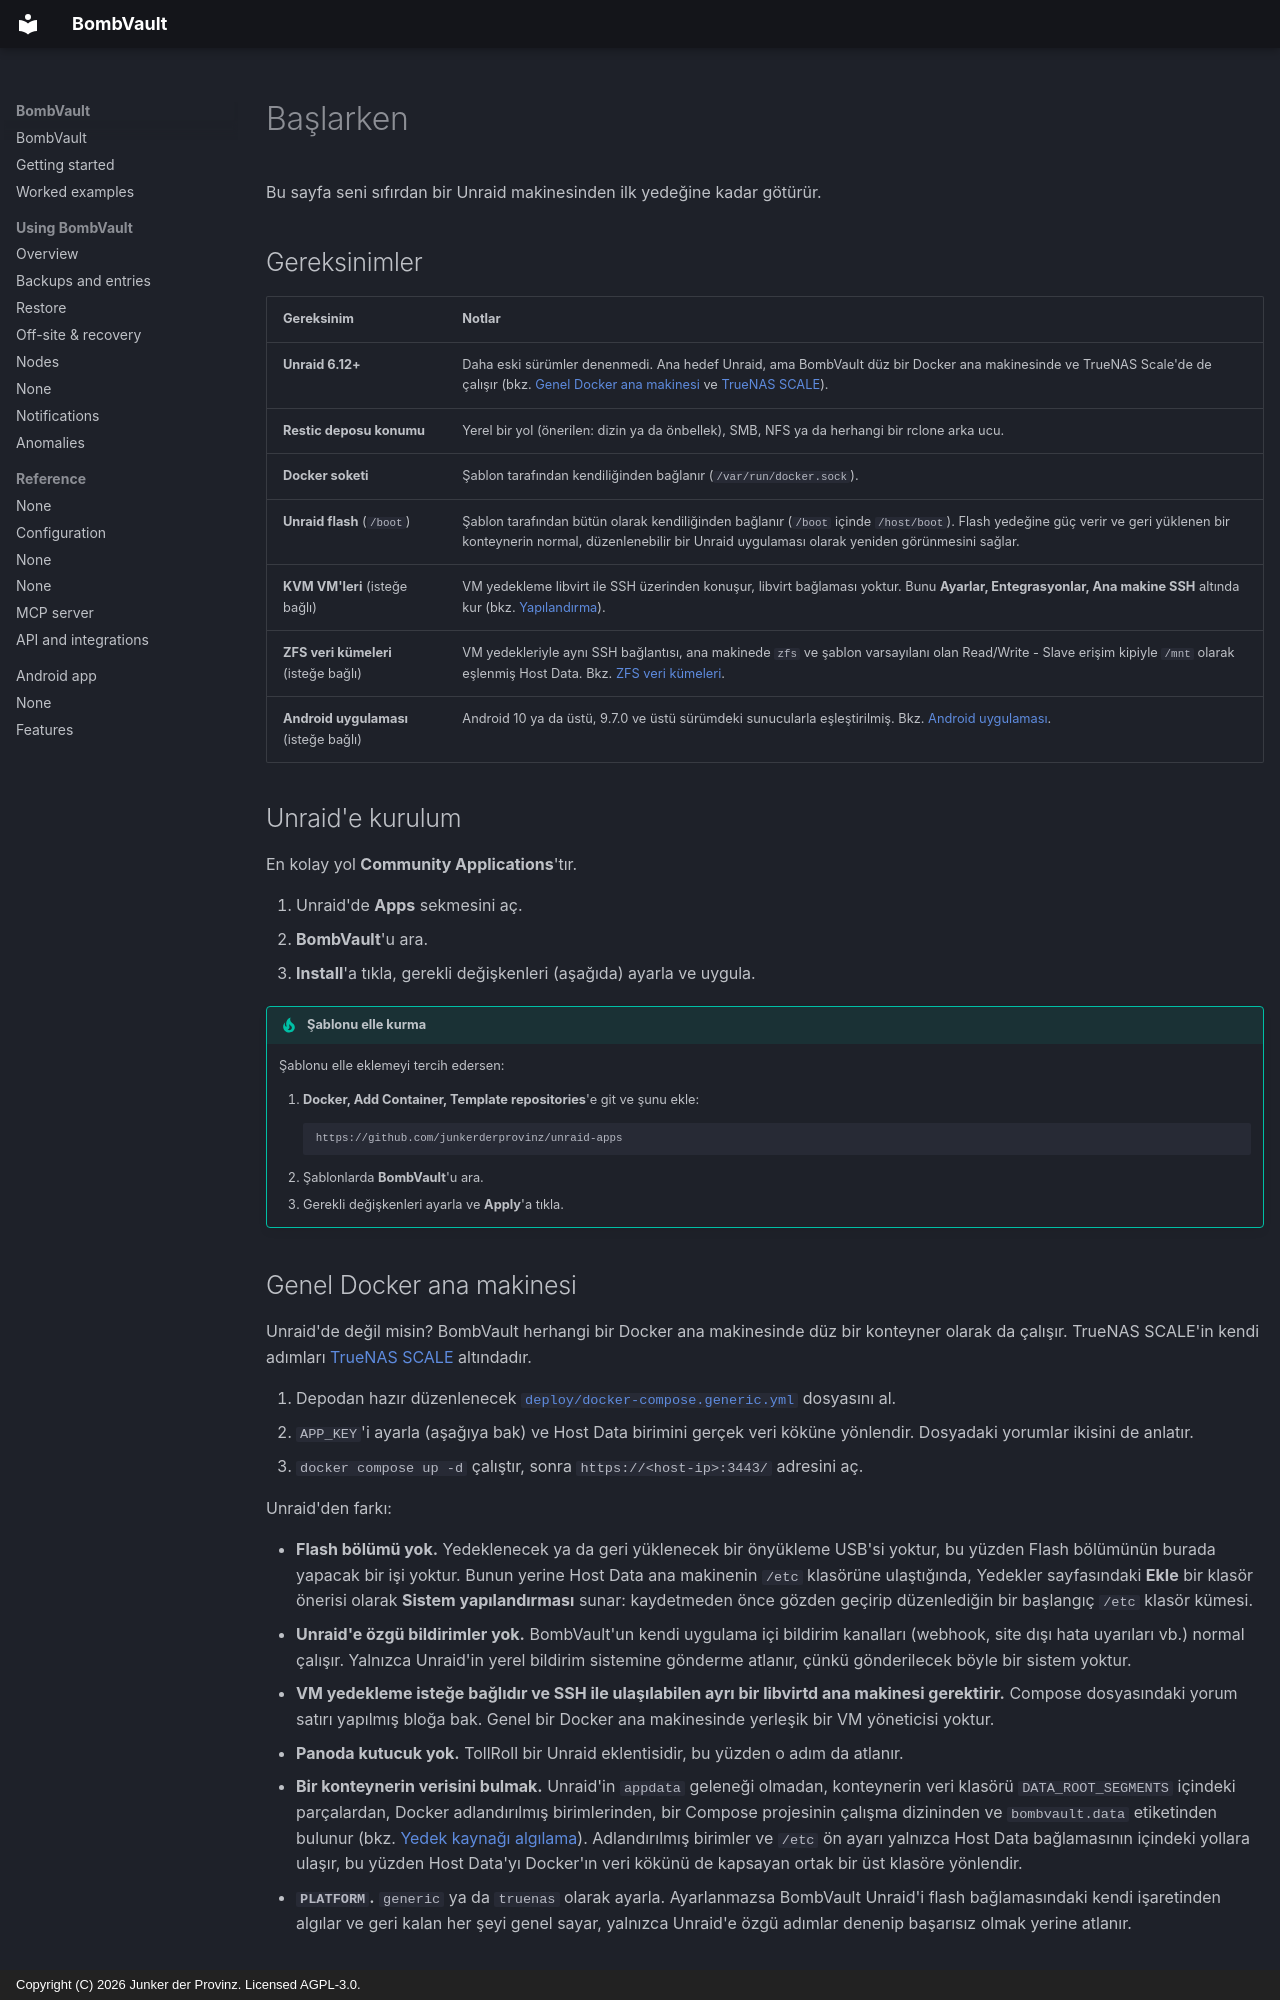

repository: junkerderprovinz/bombvault · page: getting-started.tr/index.html · generator: mkdocs · copyright: Copyright (C) 2026 Junker der Provinz. Licensed AGPL-3.0.

# Başlarken

Bu sayfa seni sıfırdan bir Unraid makinesinden ilk yedeğine kadar götürür.

## Gereksinimler {#requirements}

| Gereksinim | Notlar |
|---|---|
| **Unraid 6.12+** | Daha eski sürümler denenmedi. Ana hedef Unraid, ama BombVault düz bir Docker ana makinesinde ve TrueNAS Scale'de de çalışır (bkz. [Genel Docker ana makinesi](#generic-docker-host) ve [TrueNAS SCALE](#truenas)). |
| **Restic deposu konumu** | Yerel bir yol (önerilen: dizin ya da önbellek), SMB, NFS ya da herhangi bir rclone arka ucu. |
| **Docker soketi** | Şablon tarafından kendiliğinden bağlanır (`/var/run/docker.sock`). |
| **Unraid flash** (`/boot`) | Şablon tarafından bütün olarak kendiliğinden bağlanır (`/boot` içinde `/host/boot`). Flash yedeğine güç verir ve geri yüklenen bir konteynerin normal, düzenlenebilir bir Unraid uygulaması olarak yeniden görünmesini sağlar. |
| **KVM VM'leri** (isteğe bağlı) | VM yedekleme libvirt ile SSH üzerinden konuşur, libvirt bağlaması yoktur. Bunu **Ayarlar, Entegrasyonlar, Ana makine SSH** altında kur (bkz. [Yapılandırma](configuration.md)). |
| **ZFS veri kümeleri** (isteğe bağlı) | VM yedekleriyle aynı SSH bağlantısı, ana makinede `zfs` ve şablon varsayılanı olan Read/Write - Slave erişim kipiyle `/mnt` olarak eşlenmiş Host Data. Bkz. [ZFS veri kümeleri](zfs-datasets.md). |
| **Android uygulaması** (isteğe bağlı) | Android 10 ya da üstü, 9.7.0 ve üstü sürümdeki sunucularla eşleştirilmiş. Bkz. [Android uygulaması](android.md). |

## Unraid'e kurulum {#install-on-unraid}

En kolay yol **Community Applications**'tır.

1. Unraid'de **Apps** sekmesini aç.
2. **BombVault**'u ara.
3. **Install**'a tıkla, gerekli değişkenleri (aşağıda) ayarla ve uygula.

!!! tip "Şablonu elle kurma"
    Şablonu elle eklemeyi tercih edersen:

    1. **Docker, Add Container, Template repositories**'e git ve şunu ekle:
       ```
       https://github.com/junkerderprovinz/unraid-apps
       ```
    2. Şablonlarda **BombVault**'u ara.
    3. Gerekli değişkenleri ayarla ve **Apply**'a tıkla.
